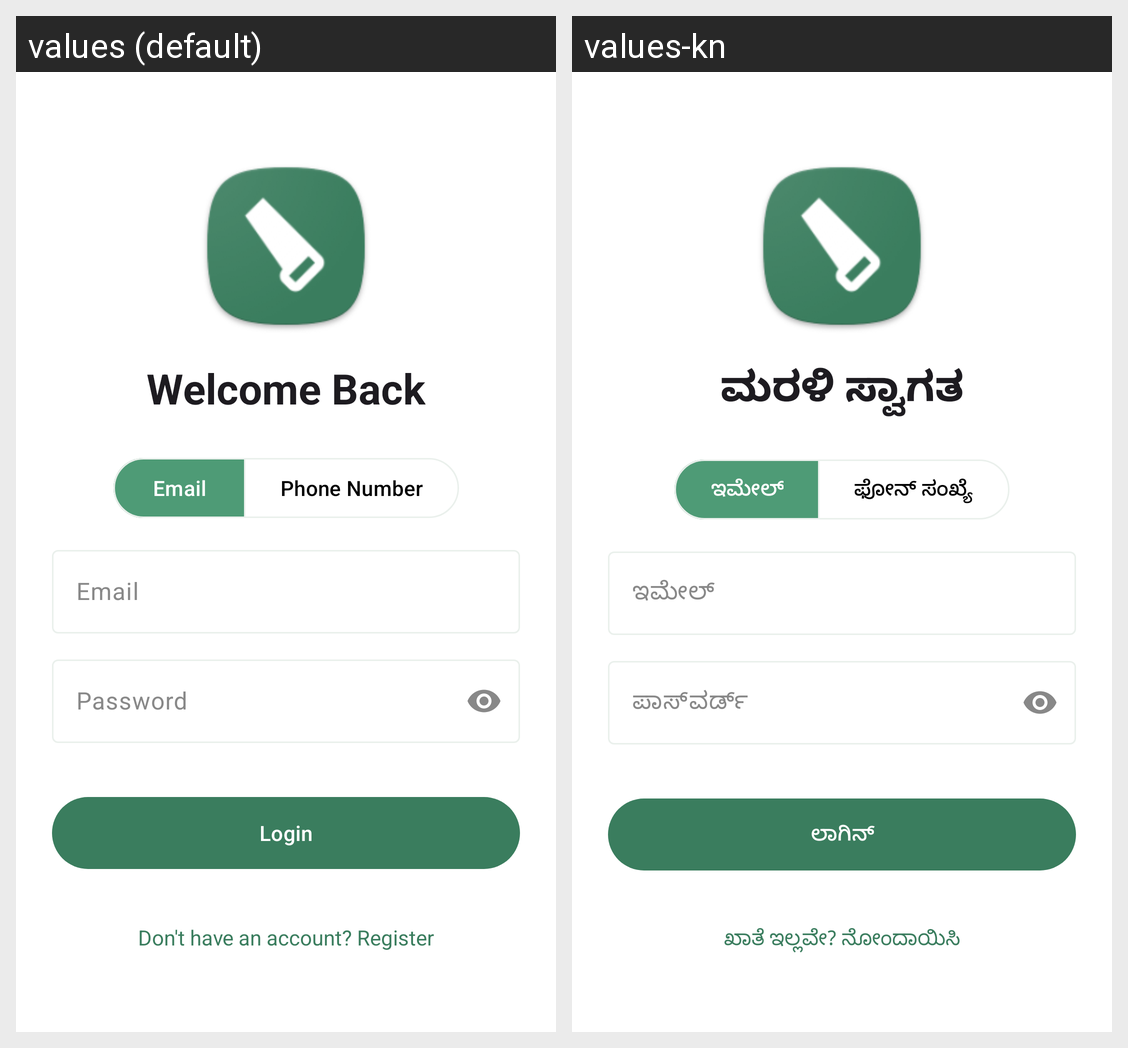

Strings drawn on this Android screen and how each of the app's shown locales translates them:
Android screen res/layout/fragment_auth.xml rendered under 2 locales, left to right: values (default), values-kn. Device: Nexus 5 (rendered at 1080×1920; each locale shown at half size, 540×960, under a caption strip naming it); theme Theme.KashtaKala.
Strings drawn on this screen, with the default value and each locale's value (text and hints the layout hard-codes, and strings that could not be matched under every locale, appear in the picture but are not listed):

title_login
  values: Welcome Back
  values-kn: ಮರಳಿ ಸ್ವಾಗತ

hint_email
  values: Email
  values-kn: ಇಮೇಲ್

hint_phone
  values: Phone Number
  values-kn: ಫೋನ್ ಸಂಖ್ಯೆ

hint_password
  values: Password
  values-kn: ಪಾಸ್‌ವರ್ಡ್

btn_login
  values: Login
  values-kn: ಲಾಗಿನ್

msg_no_account
  values: Don't have an account? Register
  values-kn: ಖಾತೆ ಇಲ್ಲವೇ? ನೋಂದಾಯಿಸಿ
